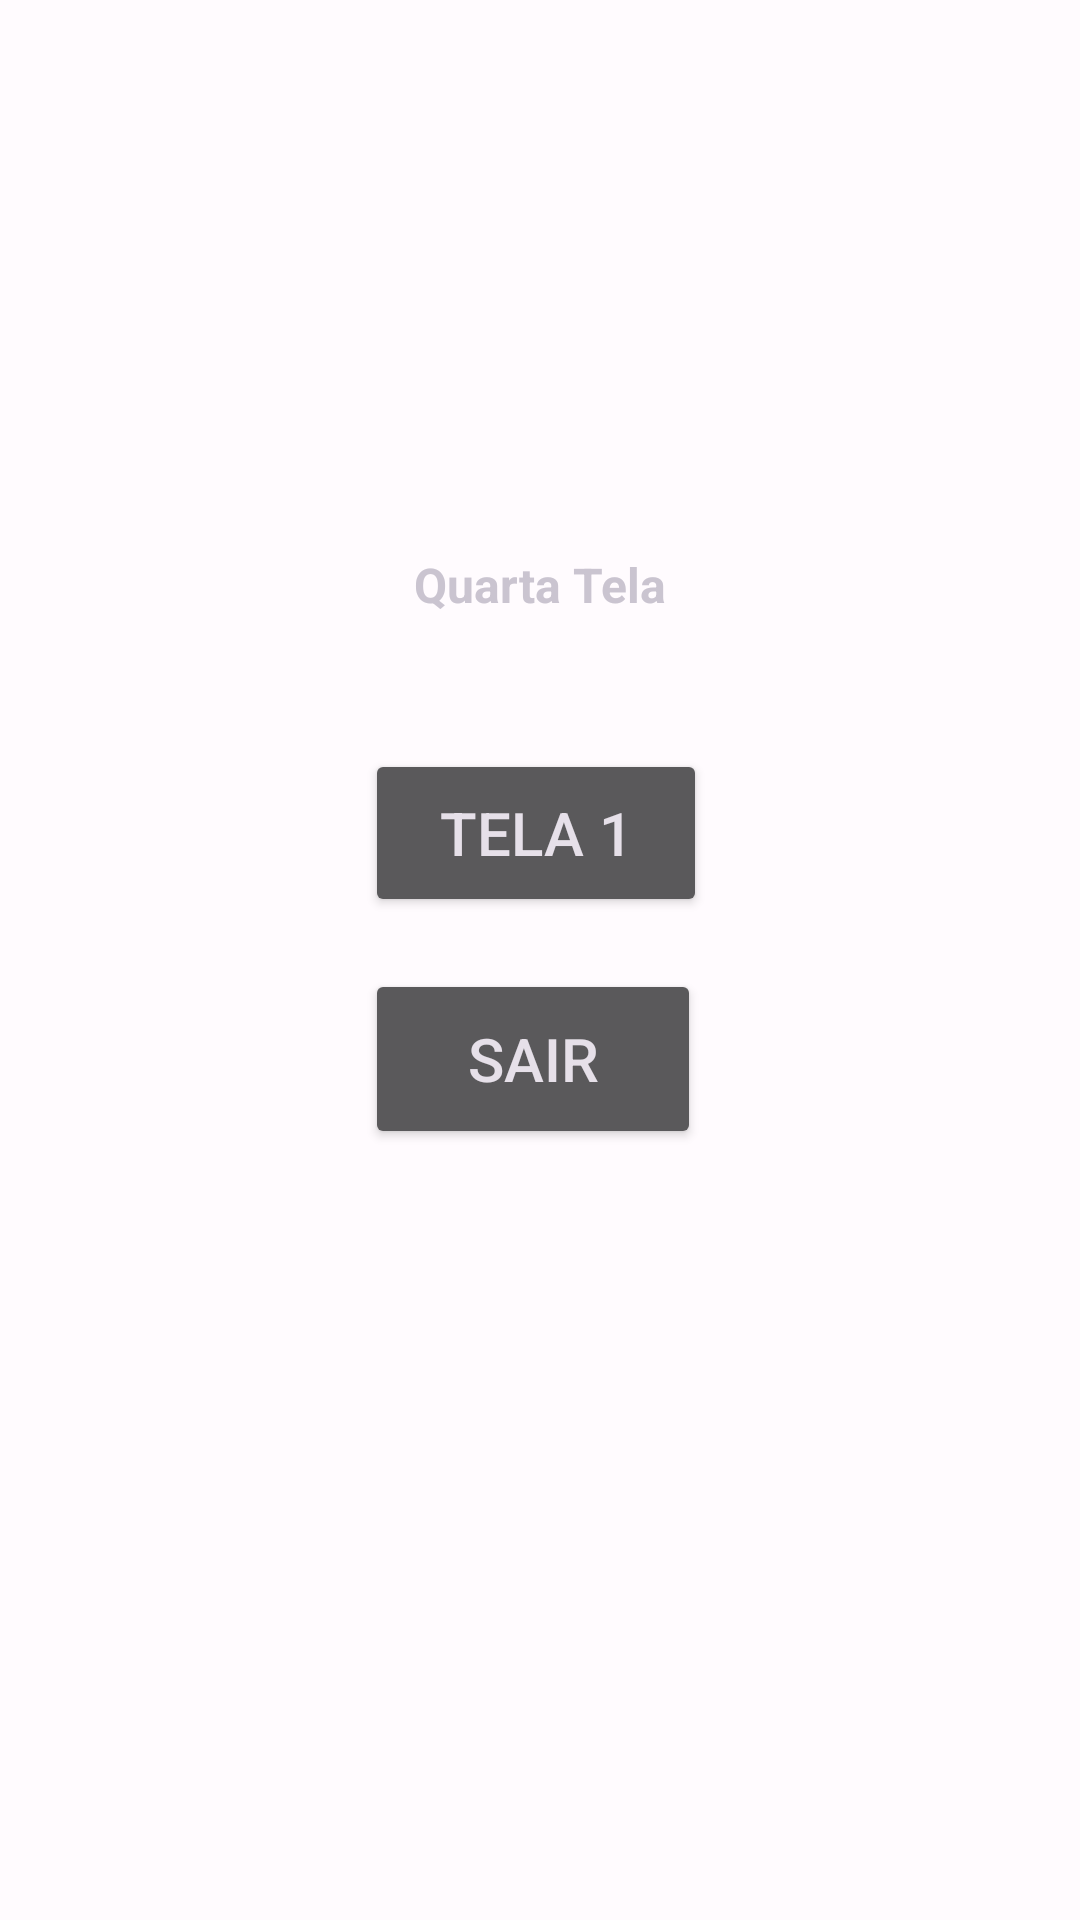

Here is an Android app screen rendered from its layout file. Give the layout XML and the strings, colors and styles it references.
<!-- AndroidManifest.xml: application theme AppTheme -->
<!-- res/layout/activity_tela4.xml -->
<?xml version="1.0" encoding="utf-8"?>
<androidx.constraintlayout.widget.ConstraintLayout xmlns:android="http://schemas.android.com/apk/res/android"
    xmlns:app="http://schemas.android.com/apk/res-auto"
    xmlns:tools="http://schemas.android.com/tools"
    android:layout_width="match_parent"
    android:layout_height="match_parent"
    tools:context=".Tela4">

    <Button
        android:id="@+id/SAIR"
        android:layout_width="112dp"
        android:layout_height="60dp"
        android:layout_marginStart="162dp"
        android:layout_marginEnd="161dp"
        android:layout_marginBottom="240dp"
        android:forceHasOverlappingRendering="false"
        android:text="@string/sair"
        android:textSize="20sp"
        app:layout_constraintBottom_toBottomOf="parent"
        app:layout_constraintEnd_toEndOf="parent"
        app:layout_constraintHorizontal_bias="0.541"
        app:layout_constraintStart_toStartOf="parent"
        app:layout_constraintTop_toBottomOf="@+id/button"
        tools:ignore="TextSizeCheck" />

    <Button
        android:id="@+id/button"
        android:layout_width="114dp"
        android:layout_height="56dp"
        android:layout_marginStart="161dp"
        android:layout_marginTop="44dp"
        android:layout_marginEnd="161dp"
        android:forceHasOverlappingRendering="false"
        android:text="@string/tela_1"
        android:textSize="20sp"
        app:layout_constraintEnd_toEndOf="parent"
        app:layout_constraintHorizontal_bias="0.52"
        app:layout_constraintStart_toStartOf="parent"
        app:layout_constraintTop_toBottomOf="@+id/TextTela4"
        tools:ignore="TextSizeCheck" />

    <TextView
        android:id="@+id/TextTela4"
        android:layout_width="wrap_content"
        android:layout_height="wrap_content"
        android:layout_marginStart="156dp"
        android:layout_marginTop="184dp"
        android:layout_marginEnd="156dp"
        android:text="@string/quarta_tela"
        android:textSize="16sp"
        android:textStyle="bold"
        app:layout_constraintEnd_toEndOf="parent"
        app:layout_constraintStart_toStartOf="parent"
        app:layout_constraintTop_toTopOf="parent"
        tools:ignore="MissingConstraints" />

</androidx.constraintlayout.widget.ConstraintLayout>
<!-- resources referenced by this layout -->
<resources>
  <string name="quarta_tela" translatable="false">Quarta Tela</string>
  <string name="sair">SAIR</string>
  <string name="tela_1">TELA 1</string>
  <style name="AppTheme" parent="Theme.Material3.Dark">
          <item name="colorPrimary">@color/md_theme_light_primary</item>
          <item name="colorOnPrimary">@color/md_theme_light_onPrimary</item>
          <item name="colorPrimaryContainer">@color/md_theme_light_primaryContainer</item>
          <item name="colorOnPrimaryContainer">@color/md_theme_light_onPrimaryContainer</item>
          <item name="colorSecondary">@color/md_theme_light_secondary</item>
          <item name="colorOnSecondary">@color/md_theme_light_onSecondary</item>
          <item name="colorSecondaryContainer">@color/md_theme_light_secondaryContainer</item>
          <item name="colorOnSecondaryContainer">@color/md_theme_light_onSecondaryContainer</item>
          <item name="colorTertiary">@color/md_theme_light_tertiary</item>
          <item name="colorOnTertiary">@color/md_theme_light_onTertiary</item>
          <item name="colorTertiaryContainer">@color/md_theme_light_tertiaryContainer</item>
          <item name="colorOnTertiaryContainer">@color/md_theme_light_onTertiaryContainer</item>
          <item name="colorError">@color/md_theme_light_error</item>
          <item name="colorOnError">@color/md_theme_light_onError</item>
          <item name="colorErrorContainer">@color/md_theme_light_errorContainer</item>
          <item name="colorOnErrorContainer">@color/md_theme_light_onErrorContainer</item>
          <item name="colorOutline">@color/md_theme_light_outline</item>
          <item name="android:colorBackground">@color/md_theme_light_background</item>
          <item name="colorOnBackground">@color/md_theme_light_onBackground</item>
          <item name="colorSurface">@color/md_theme_light_surface</item>
          <item name="colorOnSurface">@color/md_theme_light_onSurface</item>
          <item name="colorSurfaceVariant">@color/md_theme_light_surfaceVariant</item>
          <item name="colorOnSurfaceVariant">@color/md_theme_light_onSurfaceVariant</item>
          <item name="colorSurfaceInverse">@color/md_theme_light_inverseSurface</item>
          <item name="colorOnSurfaceInverse">@color/md_theme_light_inverseOnSurface</item>
          <item name="colorPrimaryInverse">@color/md_theme_light_inversePrimary</item>
      </style>
  <color name="md_theme_light_primary">#6750A4</color>
  <color name="md_theme_light_onPrimary">#FFFFFF</color>
  <color name="md_theme_light_primaryContainer">#EADDFF</color>
  <color name="md_theme_light_onPrimaryContainer">#21005D</color>
  <color name="md_theme_light_secondary">#625B71</color>
  <color name="md_theme_light_onSecondary">#FFFFFF</color>
  <color name="md_theme_light_secondaryContainer">#E8DEF8</color>
  <color name="md_theme_light_onSecondaryContainer">#1D192B</color>
  <color name="md_theme_light_tertiary">#7D5260</color>
  <color name="md_theme_light_onTertiary">#FFFFFF</color>
  <color name="md_theme_light_tertiaryContainer">#FFD8E4</color>
  <color name="md_theme_light_onTertiaryContainer">#31111D</color>
  <color name="md_theme_light_error">#B3261E</color>
  <color name="md_theme_light_onError">#FFFFFF</color>
  <color name="md_theme_light_errorContainer">#F9DEDC</color>
  <color name="md_theme_light_onErrorContainer">#410E0B</color>
  <color name="md_theme_light_outline">#79747E</color>
  <color name="md_theme_light_background">#FFFBFE</color>
  <color name="md_theme_light_onBackground">#1C1B1F</color>
  <color name="md_theme_light_surface">#FFFBFE</color>
  <color name="md_theme_light_onSurface">#1C1B1F</color>
  <color name="md_theme_light_surfaceVariant">#E7E0EC</color>
  <color name="md_theme_light_onSurfaceVariant">#49454F</color>
  <color name="md_theme_light_inverseSurface">#313033</color>
  <color name="md_theme_light_inverseOnSurface">#F4EFF4</color>
  <color name="md_theme_light_inversePrimary">#D0BCFF</color>
</resources>
